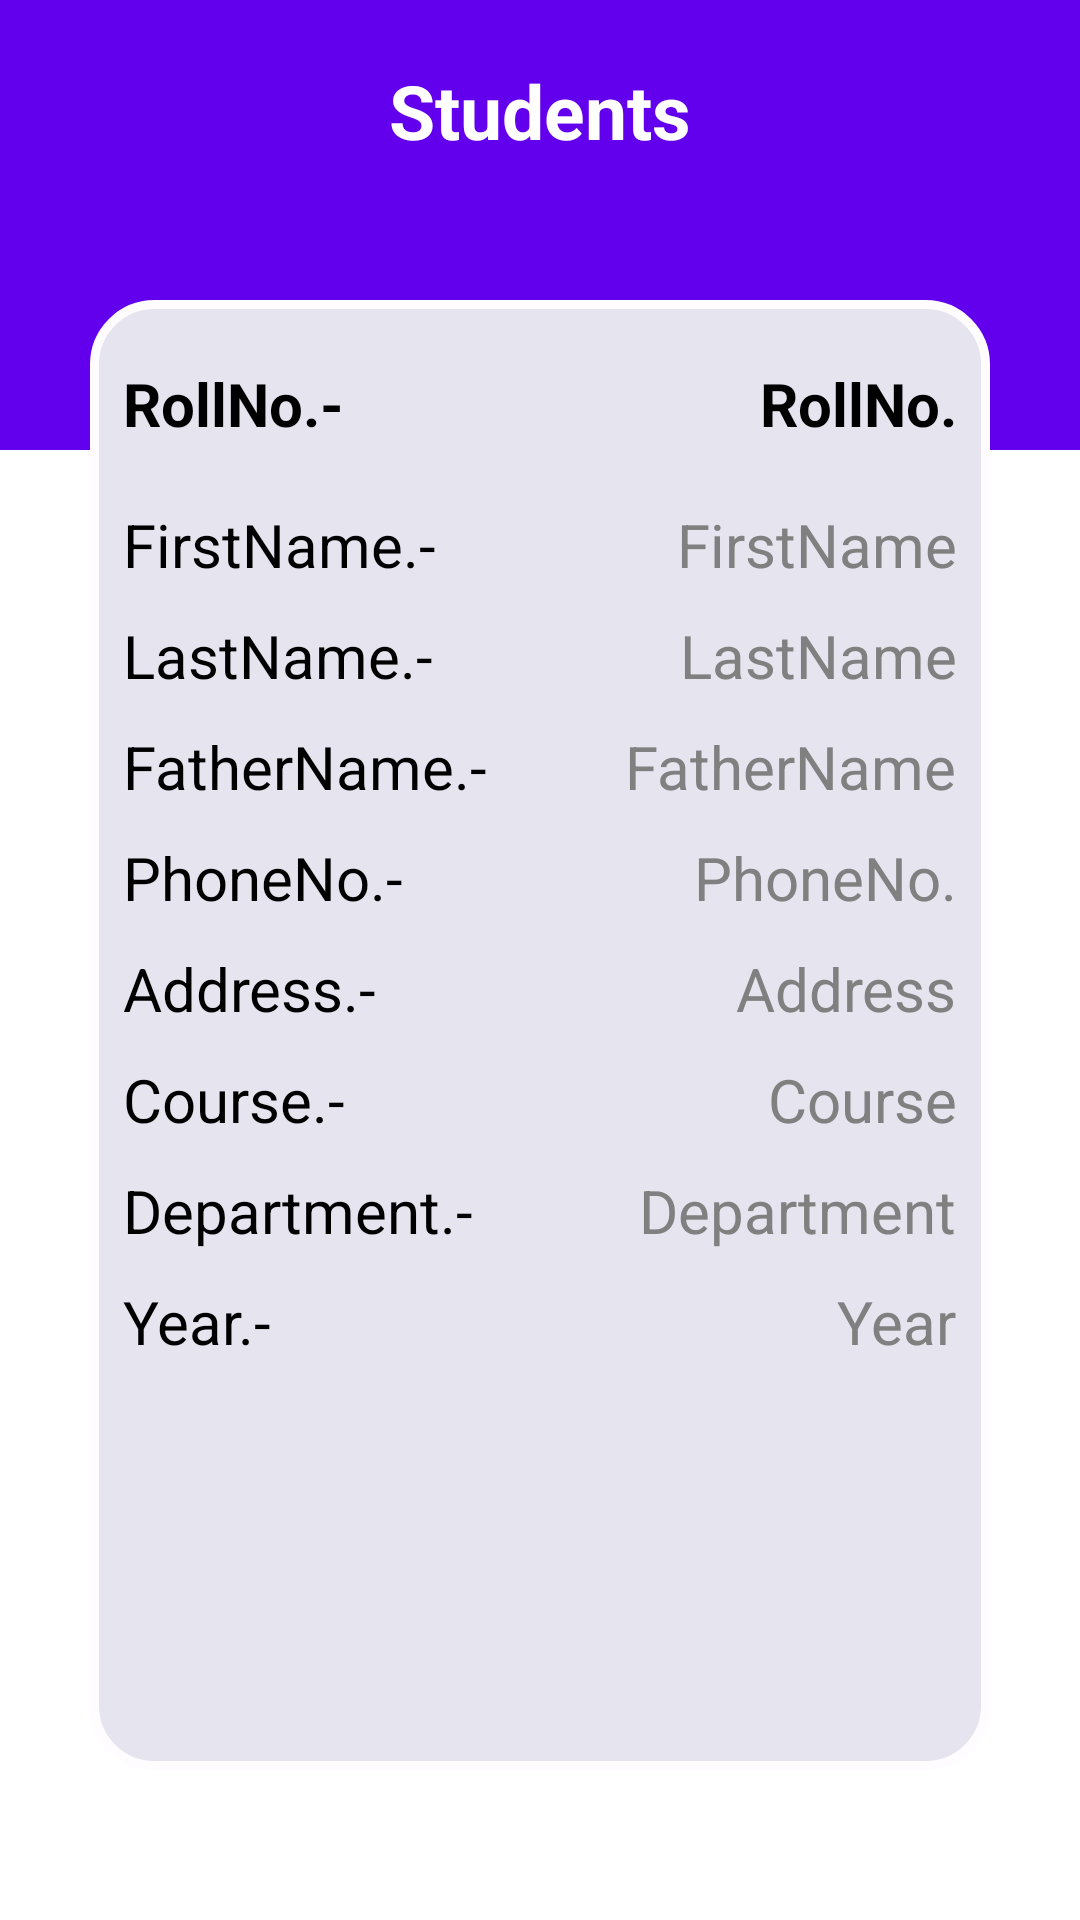

This screen was rendered from an Android layout file. Write that file and the resources it references.
<!-- AndroidManifest.xml: application theme Theme.AttendanceMnagement -->
<!-- res/layout/viewstudent.xml -->
<?xml version="1.0" encoding="utf-8"?>
<RelativeLayout xmlns:android="http://schemas.android.com/apk/res/android"
    android:layout_width="match_parent"
    android:layout_height="match_parent"
    android:orientation="vertical">

    <RelativeLayout
        android:layout_width="match_parent"
        android:layout_height="150dp"
        android:background="@color/purple_500">

        <TextView
            android:id="@+id/Students"
            android:layout_width="wrap_content"
            android:layout_height="wrap_content"
            android:layout_centerHorizontal="true"
            android:layout_marginLeft="10dp"
            android:layout_marginTop="20dp"
            android:text="Students"
            android:textColor="@color/white"
            android:textSize="25dp"
            android:textStyle="bold" />
    </RelativeLayout>


    <RelativeLayout
        android:layout_width="match_parent"
        android:layout_height="match_parent"
        android:layout_marginLeft="30dp"
        android:layout_marginTop="100dp"
        android:layout_marginRight="30dp"
        android:layout_marginBottom="50dp"
        android:background="@drawable/round"
        android:orientation="vertical">

        <TextView
            android:id="@+id/rollNo2"
            android:layout_width="wrap_content"
            android:layout_height="wrap_content"
            android:layout_marginLeft="10dp"
            android:layout_marginTop="20dp"
            android:text="RollNo.-"
            android:textColor="@color/black"
            android:textSize="20dp"
            android:textStyle="bold" />

        <TextView
            android:id="@+id/rollNo"
            android:layout_width="wrap_content"
            android:layout_height="wrap_content"
            android:layout_alignParentRight="true"
            android:layout_marginTop="20dp"
            android:layout_marginRight="10dp"
            android:text="RollNo."
            android:textColor="@color/black"
            android:textSize="20dp"
            android:textStyle="bold" />

        <TextView
            android:id="@+id/FirstName"
            android:layout_width="wrap_content"
            android:layout_height="wrap_content"
            android:layout_below="@+id/rollNo2"
            android:layout_marginLeft="10dp"
            android:layout_marginTop="20dp"
            android:text="FirstName.-"
            android:textColor="@color/black"
            android:textSize="20dp" />

        <TextView
            android:id="@+id/firstName"
            style="bold"
            android:layout_width="wrap_content"
            android:layout_height="wrap_content"
            android:layout_below="@id/rollNo"
            android:layout_alignParentRight="true"
            android:layout_marginTop="20dp"
            android:layout_marginRight="10dp"
            android:text="FirstName"
            android:textColor="@color/Gray"
            android:textSize="20dp" />

        <TextView
            android:id="@+id/LastName"
            android:layout_width="wrap_content"
            android:layout_height="wrap_content"
            android:layout_below="@+id/FirstName"
            android:layout_marginLeft="10dp"
            android:layout_marginTop="10dp"
            android:text="LastName.-"
            android:textColor="@color/black"
            android:textSize="20dp" />

        <TextView
            android:id="@+id/lastName"
            android:layout_width="wrap_content"
            android:layout_height="wrap_content"
            android:layout_below="@+id/firstName"
            android:layout_alignParentRight="true"
            android:layout_marginTop="10dp"
            android:layout_marginRight="10dp"
            android:text="LastName"
            android:textColor="@color/Gray"
            android:textSize="20dp" />

        <TextView
            android:id="@+id/FatherName"
            android:layout_width="wrap_content"
            android:layout_height="wrap_content"
            android:layout_below="@+id/LastName"
            android:layout_marginLeft="10dp"
            android:layout_marginTop="10dp"
            android:text="FatherName.-"
            android:textColor="@color/black"
            android:textSize="20dp" />

        <TextView
            android:id="@+id/fatherName"
            android:layout_width="wrap_content"
            android:layout_height="wrap_content"
            android:layout_below="@+id/lastName"
            android:layout_alignParentRight="true"
            android:layout_marginTop="10dp"
            android:layout_marginRight="10dp"
            android:text="FatherName"
            android:textColor="@color/Gray"
            android:textSize="20dp" />

        <TextView
            android:id="@+id/PhoneNo"
            android:layout_width="wrap_content"
            android:layout_height="wrap_content"
            android:layout_below="@+id/FatherName"
            android:layout_marginLeft="10dp"
            android:layout_marginTop="10dp"
            android:text="PhoneNo.-"
            android:textColor="@color/black"
            android:textSize="20dp" />

        <TextView
            android:id="@+id/phoneNo"
            android:layout_width="wrap_content"
            android:layout_height="wrap_content"
            android:layout_below="@+id/fatherName"
            android:layout_alignParentRight="true"
            android:layout_marginTop="10dp"
            android:layout_marginRight="10dp"
            android:text="PhoneNo."
            android:textColor="@color/Gray"
            android:textSize="20dp" />

        <TextView
            android:id="@+id/address"
            android:layout_width="wrap_content"
            android:layout_height="wrap_content"
            android:layout_below="@+id/phoneNo"
            android:layout_alignParentRight="true"
            android:layout_marginTop="10dp"
            android:layout_marginRight="10dp"
            android:text="Address"
            android:textColor="@color/Gray"
            android:textSize="20dp" />


        <TextView
            android:id="@+id/Address"
            android:layout_width="wrap_content"
            android:layout_height="wrap_content"
            android:layout_below="@+id/PhoneNo"
            android:layout_marginLeft="10dp"
            android:layout_marginTop="10dp"
            android:text="Address.-"
            android:textColor="@color/black"
            android:textSize="20dp" />

        <TextView
            android:id="@+id/course"
            android:layout_width="wrap_content"
            android:layout_height="wrap_content"
            android:layout_below="@+id/address"
            android:layout_alignParentRight="true"
            android:layout_marginTop="10dp"
            android:layout_marginRight="10dp"
            android:text="Course"
            android:textColor="@color/Gray"
            android:textSize="20dp" />

        <TextView
            android:id="@+id/Course"
            android:layout_width="wrap_content"
            android:layout_height="wrap_content"
            android:layout_below="@+id/Address"
            android:layout_marginLeft="10dp"
            android:layout_marginTop="10dp"
            android:text="Course.-"
            android:textColor="@color/black"
            android:textSize="20dp" />

        <TextView
            android:id="@+id/department"
            android:layout_width="wrap_content"
            android:layout_height="wrap_content"
            android:layout_below="@+id/course"
            android:layout_alignParentRight="true"
            android:layout_marginTop="10dp"
            android:layout_marginRight="10dp"
            android:text="Department"
            android:textColor="@color/Gray"
            android:textSize="20dp" />

        <TextView
            android:id="@+id/Department"
            android:layout_width="wrap_content"
            android:layout_height="wrap_content"
            android:layout_below="@+id/Course"
            android:layout_marginLeft="10dp"
            android:layout_marginTop="10dp"
            android:text="Department.-"
            android:textColor="@color/black"
            android:textSize="20dp" />

        <TextView
            android:id="@+id/year"
            android:layout_width="wrap_content"
            android:layout_height="wrap_content"
            android:layout_below="@+id/department"
            android:layout_alignParentRight="true"
            android:layout_marginTop="10dp"
            android:layout_marginRight="10dp"
            android:text="Year"
            android:textColor="@color/Gray"
            android:textSize="20dp" />

        <TextView
            android:id="@+id/Year"
            android:layout_width="wrap_content"
            android:layout_height="wrap_content"
            android:layout_below="@+id/Department"
            android:layout_marginLeft="10dp"
            android:layout_marginTop="10dp"
            android:text="Year.-"
            android:textColor="@color/black"
            android:textSize="20dp" />
    </RelativeLayout>

</RelativeLayout>
<!-- resources referenced by this layout -->
<resources>
  <color name="Gray">#808080</color>
  <color name="black">#FF000000</color>
  <color name="purple_500">#FF6200EE</color>
  <color name="white">#FFFFFFFF</color>
  <!-- drawable round (drawable) -->
  <?xml version="1.0" encoding="utf-8"?>
  <shape xmlns:android="http://schemas.android.com/apk/res/android"
      android:layout_height="match_parent"
      android:layout_width="match_parent">
      <solid android:color="#E5E4Ef"/>
  
      <stroke android:width="3dp"
          android:color="#FEFCFF"
          />
  
      <padding android:left="1dp"
          android:top="1dp"
          android:right="1dp"
          android:bottom="1dp"
          />
  
      <corners android:bottomRightRadius="20dp" android:bottomLeftRadius="20dp"
          android:topLeftRadius="20dp" android:topRightRadius="20dp"/>
  </shape>
  <style name="Theme.AttendanceMnagement" parent="Theme.MaterialComponents.DayNight.DarkActionBar">
          
          <item name="colorPrimary">@color/purple_500</item>
          <item name="colorPrimaryVariant">@color/purple_700</item>
          <item name="colorOnPrimary">@color/white</item>
          
          <item name="colorSecondary">@color/teal_200</item>
          <item name="colorSecondaryVariant">@color/teal_700</item>
          <item name="colorOnSecondary">@color/black</item>
          
          <item name="android:statusBarColor" tools:targetApi="l">?attr/colorPrimaryVariant</item>
          
      </style>
  <color name="purple_700">#FF6200EE</color>
  <color name="teal_200">#FF6200EE</color>
  <color name="teal_700">#FF6200EE</color>
</resources>
